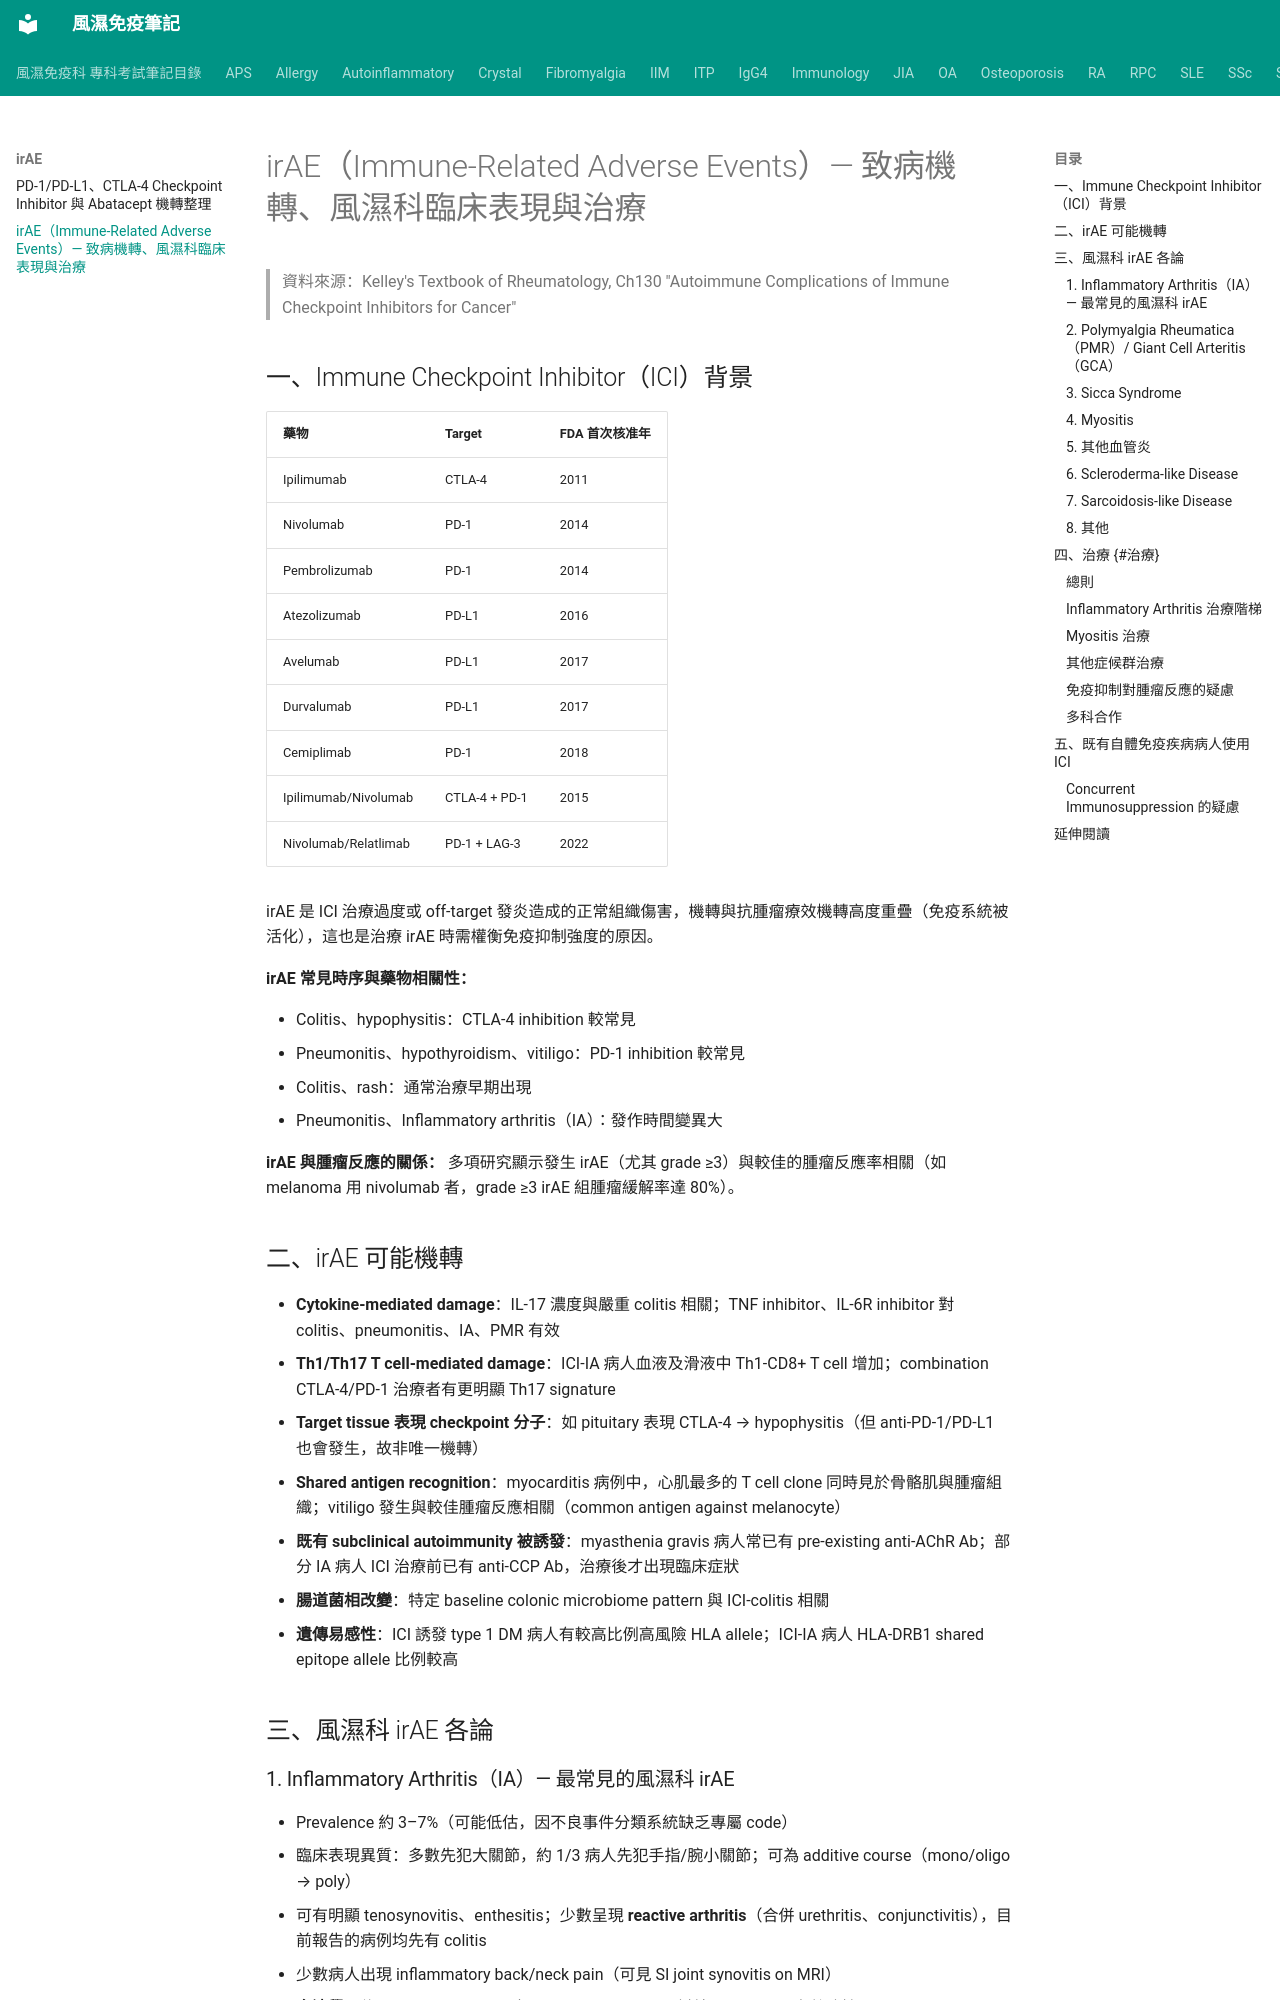

repository: tsaiming1014/rheum-note · page: irAE/irAE_致病機轉與臨床表現/index.html · generator: mkdocs

# irAE（Immune-Related Adverse Events）— 致病機轉、風濕科臨床表現與治療

> 資料來源：Kelley's Textbook of Rheumatology, Ch130 "Autoimmune Complications of Immune Checkpoint Inhibitors for Cancer"

## 一、Immune Checkpoint Inhibitor（ICI）背景

| 藥物 | Target | FDA 首次核准年 |
|---|---|---|
| Ipilimumab | CTLA-4 | 2011 |
| Nivolumab | PD-1 | 2014 |
| Pembrolizumab | PD-1 | 2014 |
| Atezolizumab | PD-L1 | 2016 |
| Avelumab | PD-L1 | 2017 |
| Durvalumab | PD-L1 | 2017 |
| Cemiplimab | PD-1 | 2018 |
| Ipilimumab/Nivolumab | CTLA-4 + PD-1 | 2015 |
| Nivolumab/Relatlimab | PD-1 + LAG-3 | 2022 |

irAE 是 ICI 治療過度或 off-target 發炎造成的正常組織傷害，機轉與抗腫瘤療效機轉高度重疊（免疫系統被活化），這也是治療 irAE 時需權衡免疫抑制強度的原因。

**irAE 常見時序與藥物相關性：**

- Colitis、hypophysitis：CTLA-4 inhibition 較常見
- Pneumonitis、hypothyroidism、vitiligo：PD-1 inhibition 較常見
- Colitis、rash：通常治療早期出現
- Pneumonitis、Inflammatory arthritis（IA）：發作時間變異大

**irAE 與腫瘤反應的關係：** 多項研究顯示發生 irAE（尤其 grade ≥3）與較佳的腫瘤反應率相關（如 melanoma 用 nivolumab 者，grade ≥3 irAE 組腫瘤緩解率達 80%）。

## 二、irAE 可能機轉

- **Cytokine-mediated damage**：IL-17 濃度與嚴重 colitis 相關；TNF inhibitor、IL-6R inhibitor 對 colitis、pneumonitis、IA、PMR 有效
- **Th1/Th17 T cell-mediated damage**：ICI-IA 病人血液及滑液中 Th1-CD8+ T cell 增加；combination CTLA-4/PD-1 治療者有更明顯 Th17 signature
- **Target tissue 表現 checkpoint 分子**：如 pituitary 表現 CTLA-4 → hypophysitis（但 anti-PD-1/PD-L1 也會發生，故非唯一機轉）
- **Shared antigen recognition**：myocarditis 病例中，心肌最多的 T cell clone 同時見於骨骼肌與腫瘤組織；vitiligo 發生與較佳腫瘤反應相關（common antigen against melanocyte）
- **既有 subclinical autoimmunity 被誘發**：myasthenia gravis 病人常已有 pre-existing anti-AChR Ab；部分 IA 病人 ICI 治療前已有 anti-CCP Ab，治療後才出現臨床症狀
- **腸道菌相改變**：特定 baseline colonic microbiome pattern 與 ICI-colitis 相關
- **遺傳易感性**：ICI 誘發 type 1 DM 病人有較高比例高風險 HLA allele；ICI-IA 病人 HLA-DRB1 shared epitope allele 比例較高

## 三、風濕科 irAE 各論
